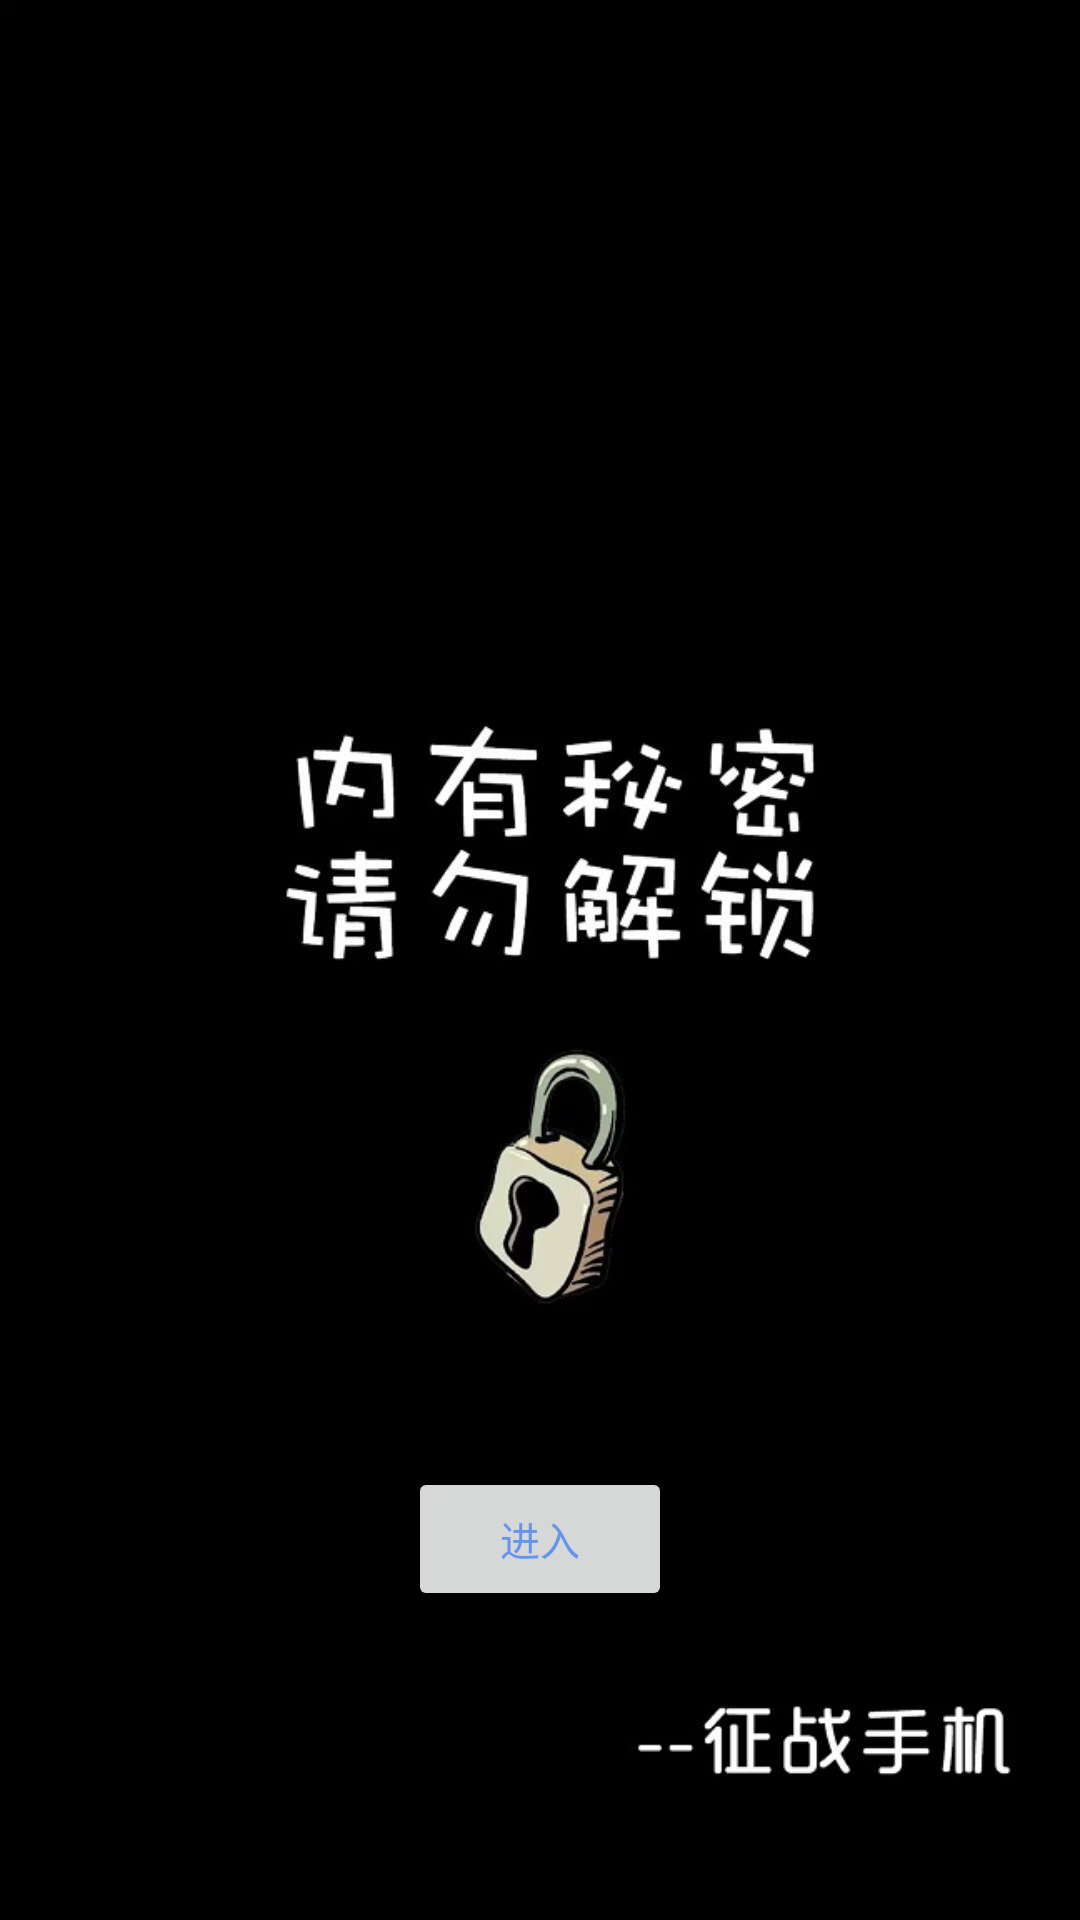

Write the Android layout XML for this screen, with the resource values it uses.
<!-- AndroidManifest.xml: application theme AppTheme -->
<!-- res/layout/three.xml -->
<?xml version="1.0" encoding="utf-8"?>
<RelativeLayout xmlns:android="http://schemas.android.com/apk/res/android"
    android:layout_width="match_parent"
    android:layout_height="match_parent">


    <ImageView
        android:layout_width="fill_parent"
        android:layout_height="fill_parent"
        android:background="@drawable/guide_3" />

    <LinearLayout
        android:layout_width="fill_parent"
        android:layout_height="wrap_content"
        android:layout_alignParentBottom="true"
        android:gravity="center_horizontal"
        android:orientation="horizontal"
        android:id="@+id/linearLayout">

    </LinearLayout>

    <Button
        android:id="@+id/start_btn"
        android:height="80px"
        android:layout_width="wrap_content"
        android:layout_height="wrap_content"
        android:textColor="@color/cornflowerblue"
        android:text="进入"
        android:textSize="40px"
        android:layout_marginBottom="103dp"
        android:layout_alignParentBottom="true"
        android:layout_centerHorizontal="true" />
</RelativeLayout>
<!-- resources referenced by this layout -->
<resources>
  <color name="cornflowerblue">#6495ED</color>
  <!-- drawable guide_3: jpg bitmap (drawable, 55357 bytes) -->
  <style name="AppTheme" parent="Theme.AppCompat.Light.DarkActionBar">
          
          <item name="colorPrimary">@color/colorPrimary</item>
          <item name="colorPrimaryDark">@color/colorPrimaryDark</item>
          <item name="colorAccent">@color/colorAccent</item>
  
          <item name="windowActionBar">false</item>
          <item name="windowNoTitle">true</item>
          <item name="windowActionModeOverlay">true</item>
      </style>
  <color name="colorPrimary">#3F51B5</color>
  <color name="colorPrimaryDark">#303F9F</color>
  <color name="colorAccent">#FF4081</color>
</resources>
